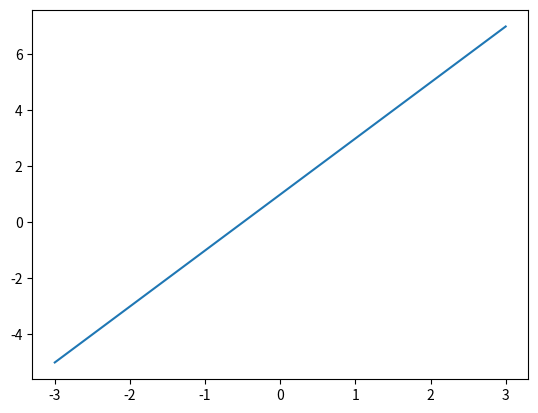
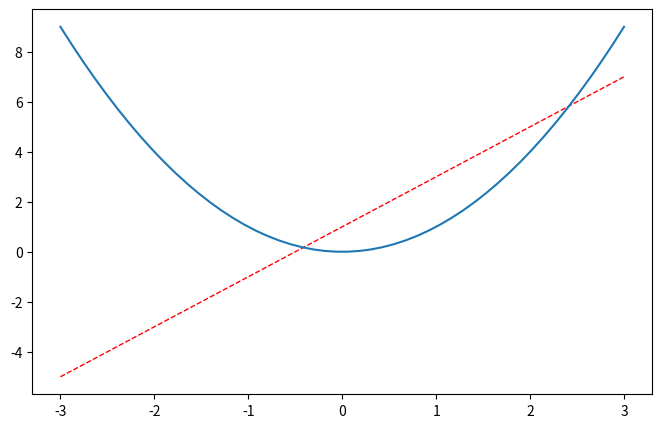

Reproduce these figures in Python, in order.
import numpy as np
import matplotlib.pyplot as plt

x = np.linspace(-3, 3, 50)
y1 = 2 * x + 1
y2 = x ** 2

plt.figure()
plt.plot(x, y1)

plt.figure(num=3, figsize=(8, 5))
plt.plot(x, y1, color='red', linewidth=1.0, linestyle='--')
plt.plot(x, y2)

plt.show()
